Photos from the image-classification dataset "wheat3" in the GitHub repository dyy603/xulaixiang-Wheat-Disease-Identification. Its 4 classes are: healthy, leaf rust, powdery mildew, septoria.

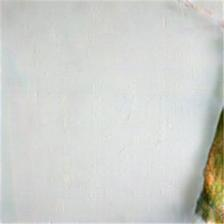
Label: septoria

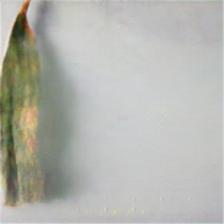
Label: septoria

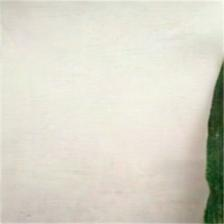
Label: healthy

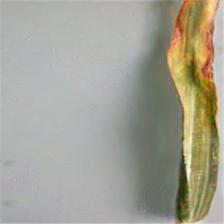
Label: leaf rust

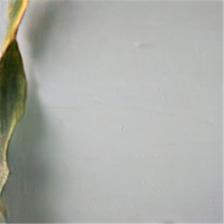
Label: leaf rust

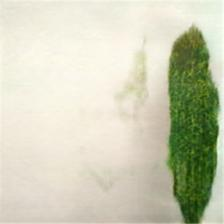
Label: powdery mildew
